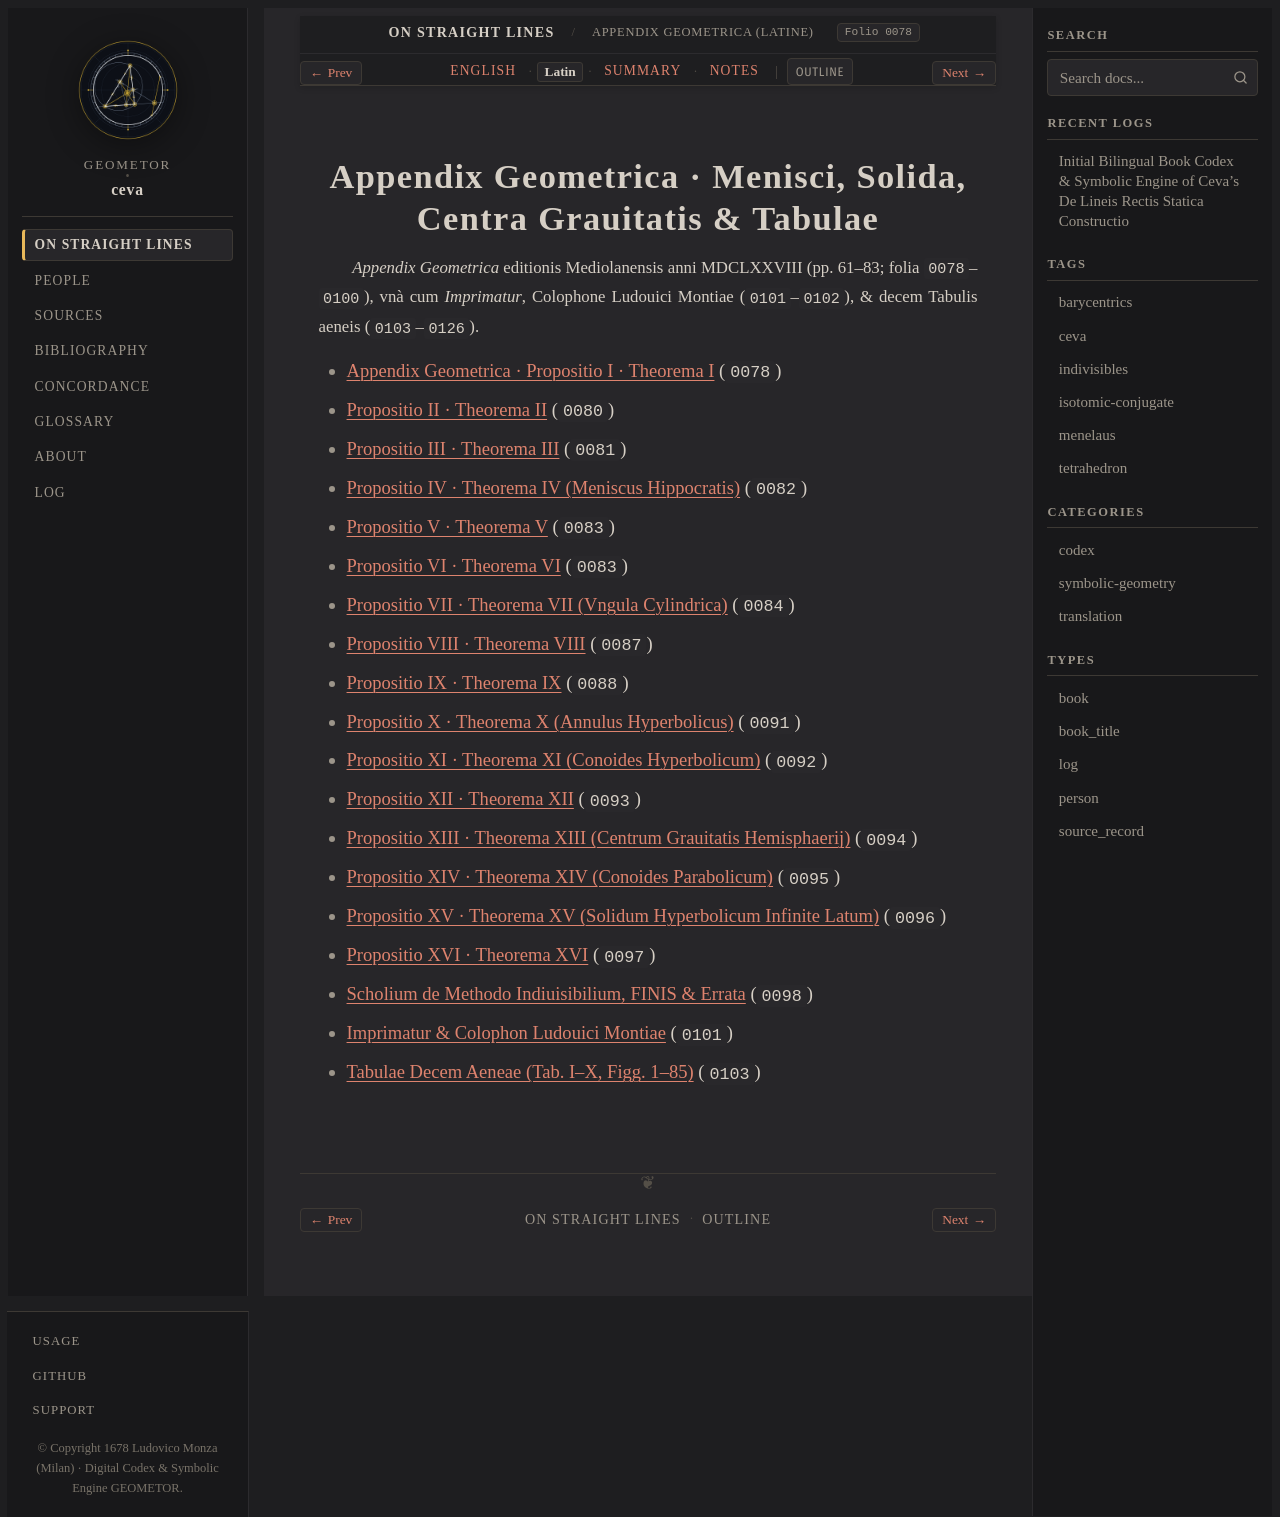

repository: geometor/ceva · page: de_lineis_rectis/appendix_geometrica/la.html · generator: sphinx

:layout: book
:order: 4
:canonical_id: appendix_geometrica
:breadcrumb_title: Appendix Geometrica (Latine)
:folio: 0078
:tracks: English: index | Latin: la | Summary: summary | Notes: notes

.. _unit-4-appendix-geometrica-la:
.. _appendix-geometrica-la:

Appendix Geometrica · Menisci, Solida, Centra Grauitatis & Tabulae
==================================================================

.. folio:: 0078
   :page: p. 61

.. rst-class:: latin-source

*Appendix Geometrica* editionis Mediolanensis anni MDCLXXVIII (pp. 61–83; folia ``0078``–``0100``), vnà cum *Imprimatur*, Colophone Ludouici Montiae (``0101``–``0102``), & decem Tabulis aeneis (``0103``–``0126``).

* :ref:`Appendix Geometrica · Propositio I · Theorema I <appendix-geometrica-prop-01-la>` (``0078``)
* :ref:`Propositio II · Theorema II <appendix-geometrica-prop-02-la>` (``0080``)
* :ref:`Propositio III · Theorema III <appendix-geometrica-prop-03-la>` (``0081``)
* :ref:`Propositio IV · Theorema IV (Meniscus Hippocratis) <appendix-geometrica-prop-04-la>` (``0082``)
* :ref:`Propositio V · Theorema V <appendix-geometrica-prop-05-la>` (``0083``)
* :ref:`Propositio VI · Theorema VI <appendix-geometrica-prop-06-la>` (``0083``)
* :ref:`Propositio VII · Theorema VII (Vngula Cylindrica) <appendix-geometrica-prop-07-la>` (``0084``)
* :ref:`Propositio VIII · Theorema VIII <appendix-geometrica-prop-08-la>` (``0087``)
* :ref:`Propositio IX · Theorema IX <appendix-geometrica-prop-09-la>` (``0088``)
* :ref:`Propositio X · Theorema X (Annulus Hyperbolicus) <appendix-geometrica-prop-10-la>` (``0091``)
* :ref:`Propositio XI · Theorema XI (Conoides Hyperbolicum) <appendix-geometrica-prop-11-la>` (``0092``)
* :ref:`Propositio XII · Theorema XII <appendix-geometrica-prop-12-la>` (``0093``)
* :ref:`Propositio XIII · Theorema XIII (Centrum Grauitatis Hemisphaerij) <appendix-geometrica-prop-13-la>` (``0094``)
* :ref:`Propositio XIV · Theorema XIV (Conoides Parabolicum) <appendix-geometrica-prop-14-la>` (``0095``)
* :ref:`Propositio XV · Theorema XV (Solidum Hyperbolicum Infinite Latum) <appendix-geometrica-prop-15-la>` (``0096``)
* :ref:`Propositio XVI · Theorema XVI <appendix-geometrica-prop-16-la>` (``0097``)
* :ref:`Scholium de Methodo Indiuisibilium, FINIS & Errata <appendix-geometrica-scholium-indivisibilia-la>` (``0098``)
* :ref:`Imprimatur & Colophon Ludouici Montiae <appendix-geometrica-colophon-la>` (``0101``)
* :ref:`Tabulae Decem Aeneae (Tab. I–X, Figg. 1–85) <appendix-geometrica-tabulae-la>` (``0103``)
